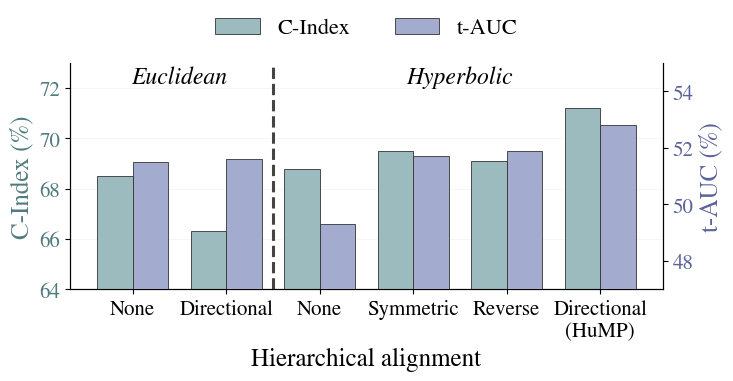

Here is the Python script that generated this plot:
"""
Dual-y-axis grouped bar chart for Table 8 (embedding space x hierarchy).
C-Index (left axis) and t-AUC (right axis) each get their own zoomed scale
so both metrics' variations are clearly visible.  HuMP highlighted.

    python scripts/plot_ablation_hierarchy.py --out fig_ablation_hier.png
"""
import argparse
import os

import matplotlib
matplotlib.use('Agg')
import matplotlib.pyplot as plt
import numpy as np

# (space, hierarchy, C-Index, t-AUC, is_hump)
ROWS = [
    ('Euclidean',  'None',        68.5, 51.5, False),
    ('Euclidean',  'Directional', 66.3, 51.6, False),
    ('Hyperbolic', 'None',        68.8, 49.3, False),
    ('Hyperbolic', 'Symmetric',   69.5, 51.7, False),
    ('Hyperbolic', 'Reverse',     69.1, 51.9, False),
    ('Hyperbolic', 'Directional', 71.2, 52.8, True),   # HuMP
]
C_CIDX = '#9BBBBE'   # muted teal  (C-Index)
C_TAUC = '#A3ABCF'   # muted blue  (t-AUC)


def main():
    ap = argparse.ArgumentParser()
    ap.add_argument('--out', default='fig_ablation_hier.png')
    ap.add_argument('--dpi', type=int, default=600)
    args = ap.parse_args()

    # ---- Times New Roman (use STIX, a TNR-metric-compatible serif) ----
    plt.rcParams.update({
        'font.family': 'serif',
        'font.serif': ['Times New Roman', 'STIXGeneral', 'DejaVu Serif'],
        'mathtext.fontset': 'stix',          # Times-like math
        'axes.titlesize': 19, 'axes.labelsize': 18,
        'xtick.labelsize': 15, 'ytick.labelsize': 15,
        'legend.fontsize': 16, 'pdf.fonttype': 42,
    })

    n = len(ROWS)
    x = np.arange(n)
    w = 0.38
    cidx = [r[2] for r in ROWS]
    tauc = [r[3] for r in ROWS]
    hump = [r[4] for r in ROWS]

    fig, ax = plt.subplots(figsize=(7.4, 3.9), dpi=args.dpi)
    ax2 = ax.twinx()

    b1 = ax.bar(x - w / 2, cidx, w, color=C_CIDX, edgecolor='#333',
                linewidth=0.6, label='C-Index', zorder=3)
    b2 = ax2.bar(x + w / 2, tauc, w, color=C_TAUC, edgecolor='#333',
                 linewidth=0.6, label='t-AUC', zorder=3)

    # zoomed independent ranges so both metrics' variation is visible
    ax.set_ylim(64, 73)
    ax2.set_ylim(47, 55)

    # Euclidean vs Hyperbolic divider + group labels
    ax.axvline(1.5, color='#444', ls='--', lw=2.2, zorder=5)
    ax.text(0.5, 72.2, 'Euclidean', ha='center', fontsize=17, style='italic')
    ax.text(3.5, 72.2, 'Hyperbolic', ha='center', fontsize=17, style='italic')

    labels = [r[1] + ('\n(HuMP)' if r[4] else '') for r in ROWS]
    ax.set_xticks(x); ax.set_xticklabels(labels)
    ax.set_xlabel('Hierarchical alignment')
    ax.set_ylabel('C-Index (%)', color='#4f7b7e')
    ax2.set_ylabel('t-AUC (%)', color='#5b639a')
    ax.tick_params(axis='y', labelcolor='#4f7b7e')
    ax2.tick_params(axis='y', labelcolor='#5b639a')
    ax.spines['top'].set_visible(False)
    ax2.spines['top'].set_visible(False)
    ax.grid(axis='y', alpha=0.15, lw=0.5)

    # combined legend ABOVE the axes (avoids overlap with bars / group labels)
    h1, l1 = ax.get_legend_handles_labels()
    h2, l2 = ax2.get_legend_handles_labels()
    ax.legend(h1 + h2, l1 + l2, loc='lower center',
              bbox_to_anchor=(0.5, 1.02), ncol=2, frameon=False)

    fig.tight_layout()
    os.makedirs(os.path.dirname(args.out) or '.', exist_ok=True)
    fig.savefig(args.out, bbox_inches='tight')
    plt.close(fig)
    print(f'saved {args.out}')


if __name__ == '__main__':
    main()
